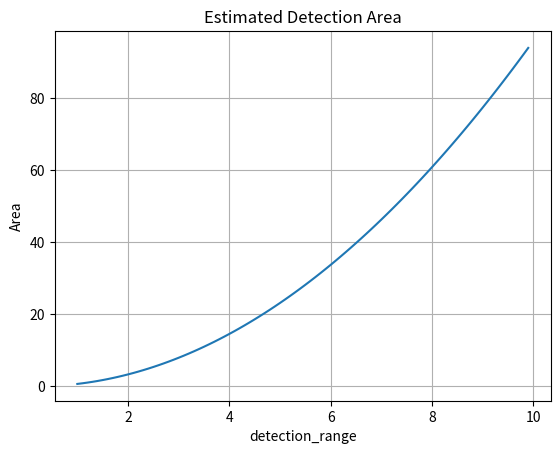

Source code (Python):
import math
import matplotlib.pyplot as plt
import numpy as np

# Input Parameters
# ----------------

# IR Sensor Array Information
IR_angle = 40 # degrees off of back plate
IR_FOV = 60 # degrees (field of view)

# RGB Camera Information
RGB_angle = 35 # degrees off of back plate
RGB_FOV = 68 # degrees (field of view)

# Distance and Range
distance = 3 # inches between the IR sensor and RGB camera
detection_range = 5 # feet away from midpoint of IR sensor and camera centers

# NOTE: IR_FOV + IR_angle + RGB_angle MUST be less than 180 degrees, otherwise the sensor FOVs won't overlap.

# Choose Which Variable You Want to Sweep
# ---------------------------------------

# Variable Sweep Settings
sweep_variable = 'detection_range' # Choose: IR_angle, RGB_angle, or distance (the other measures are supposed to be known)
step_size = 0.1
min_value = 1
max_value = 10
# NOTE: If you choose IR_angle or RGB_angle, they will be in degrees, while distance will be in inches

# Conversions
IR_angle = math.radians(IR_angle) # radians
IR_FOV = math.radians(IR_FOV) # radians

RGB_angle = math.radians(RGB_angle) # radians
RGB_FOV = math.radians(RGB_FOV) # radians

distance = distance / 12 # feet
# detection_range remains the same (in feet)

# Area Calculations
def estimate_detection_area(IR_angle, IR_FOV, RGB_angle, RGB_FOV, distance, detection_range):
	# The covered area can be limited to an (approximate) hexagonal figure which can be split into 4 triangles
	# 4 regions --> regions A, B, C, and D

	# Area of region A
	opp_angle_A = math.radians(180) - (IR_FOV + IR_angle + RGB_angle)
	length_A1 = (distance / (2 * math.cos(IR_angle))) * (math.sin(IR_FOV) / math.sin(opp_angle_A))
	length_A2 = detection_range - ((distance / 2) * math.tan(RGB_angle))

	area_A = 0.5 * length_A1 * length_A2 * math.sin(math.radians(90) - RGB_angle) # square feet

	# Area of region B
	opp_angle_B = math.radians(180) - (RGB_FOV + IR_angle + RGB_angle)
	length_B1 = (distance / (2 * math.cos(RGB_angle))) * (math.sin(RGB_FOV) / math.sin(opp_angle_B))
	length_B2 = detection_range - ((distance / 2) * math.tan(IR_angle))

	area_B = 0.5 * length_A1 * length_A2 * math.sin(math.radians(90) - IR_angle) # square feet

	# Area of region C
	opp_angle_C = math.radians(180) - (RGB_FOV + IR_angle + RGB_angle)
	omega_angle_C = math.radians(180) - (RGB_FOV + RGB_angle) - math.asin(math.sin(RGB_FOV + RGB_angle) * (distance / (2 * detection_range)))
	z_C1 = (detection_range / math.sin(RGB_FOV + RGB_angle)) * math.sin(omega_angle_C);
	length_C1 = z_C1 - ((distance / (2 * math.cos(RGB_angle))) * (math.sin(IR_angle + RGB_angle) / math.sin(opp_angle_C)))

	rho_C_1 = (detection_range - ((distance / 2) * math.tan(IR_angle))) ** 2
	rho_C_2 = ((distance / (2 * math.cos(RGB_angle))) * (math.sin(RGB_FOV) / math.sin(opp_angle_C))) ** 2
	rho_C_3 = 2 * math.sqrt(rho_C_1) * math.sqrt(rho_C_2) * math.cos(math.radians(90) - IR_angle)
	rho_C = math.sqrt(rho_C_1 + rho_C_2 - rho_C_3)

	gamma_C = math.asin(((detection_range - (0.5 * distance * math.tan(IR_angle))) / rho_C) * math.sin(math.radians(90) - IR_angle))
	zeta_C = math.radians(180) - opp_angle_C - gamma_C

	area_C = 0.5 * rho_C * length_C1 * math.sin(zeta_C)

	# Area of region D
	opp_angle_D = math.radians(180) - (IR_FOV + IR_angle + RGB_angle)
	omega_angle_D = math.radians(180) - (IR_FOV + IR_angle) - math.asin(math.sin(IR_FOV + IR_angle) * (distance / (2 * detection_range)))
	z_D1 = (detection_range / math.sin(IR_FOV + IR_angle)) * math.sin(omega_angle_D);
	length_D1 = z_D1 - ((distance / (2 * math.cos(IR_angle))) * (math.sin(IR_angle + RGB_angle) / math.sin(opp_angle_D)))

	rho_D_1 = (detection_range - ((distance / 2) * math.tan(RGB_angle))) ** 2
	rho_D_2 = ((distance / (2 * math.cos(IR_angle))) * (math.sin(IR_FOV) / math.sin(opp_angle_D))) ** 2
	rho_D_3 = 2 * math.sqrt(rho_D_1) * math.sqrt(rho_D_2) * math.cos(math.radians(90) - RGB_angle)
	rho_D = math.sqrt(rho_D_1 + rho_D_2 - rho_D_3)

	gamma_D = math.asin(((detection_range - (0.5 * distance * math.tan(RGB_angle))) / rho_D) * math.sin(math.radians(90) - RGB_angle))
	zeta_D = math.radians(180) - opp_angle_D - gamma_D

	area_D = 0.5 * rho_D * length_D1 * math.sin(zeta_D)

	# Calculate total area
	total_area_covered = area_A + area_B + area_C + area_D # square feet
	return total_area_covered
	# NOTE: This area is an underestimate of the true area because triangles are used to approximate rounded edges at the end of the range

# Calculate and Display Detectable Area
data_length = math.floor((max_value - min_value) / step_size)
x_data = np.zeros(data_length)
y_data = np.zeros(data_length)

# x-axis values
x_data[0] = min_value
for i in range(1, data_length):
	x_data[i] = x_data[i - 1] + step_size

# y-axis values
if sweep_variable == 'IR_angle':
	for j in range(0, data_length):
		y_data[j] = estimate_detection_area(math.radians(x_data[j]), IR_FOV, RGB_angle, RGB_FOV, distance, detection_range)
elif sweep_variable == 'RGB_angle':
	for j in range(0, data_length):
		y_data[j] = estimate_detection_area(IR_angle, IR_FOV, math.radians(x_data[j]), RGB_FOV, distance, detection_range)
elif sweep_variable == 'distance':
	for j in range(0, data_length):
		y_data[j] = estimate_detection_area(IR_angle, IR_FOV, RGB_angle, RGB_FOV, x_data[j] / 12, detection_range)
elif sweep_variable == 'detection_range':
	for j in range(0, data_length):
		y_data[j] = estimate_detection_area(IR_angle, IR_FOV, RGB_angle, RGB_FOV, distance, x_data[j])

# Plot Results
sweeps = ['IR_angle', 'RGB_angle', 'distance', 'detection_range']
if (sweep_variable in sweeps) and (max_value > min_value) and ((step_size > 0) and (step_size < max_value)):
	plt.plot(x_data, y_data)
	plt.xlabel(sweep_variable)
	plt.ylabel('Area')
	plt.title('Estimated Detection Area')
	plt.grid(True)
	plt.show()
else:
	print('No Sweep Variable Detected')
	print('Area Given Current Input Parameters:', estimate_detection_area(IR_angle, IR_FOV, RGB_angle, RGB_FOV, distance, detection_range), 'Square Feet')
